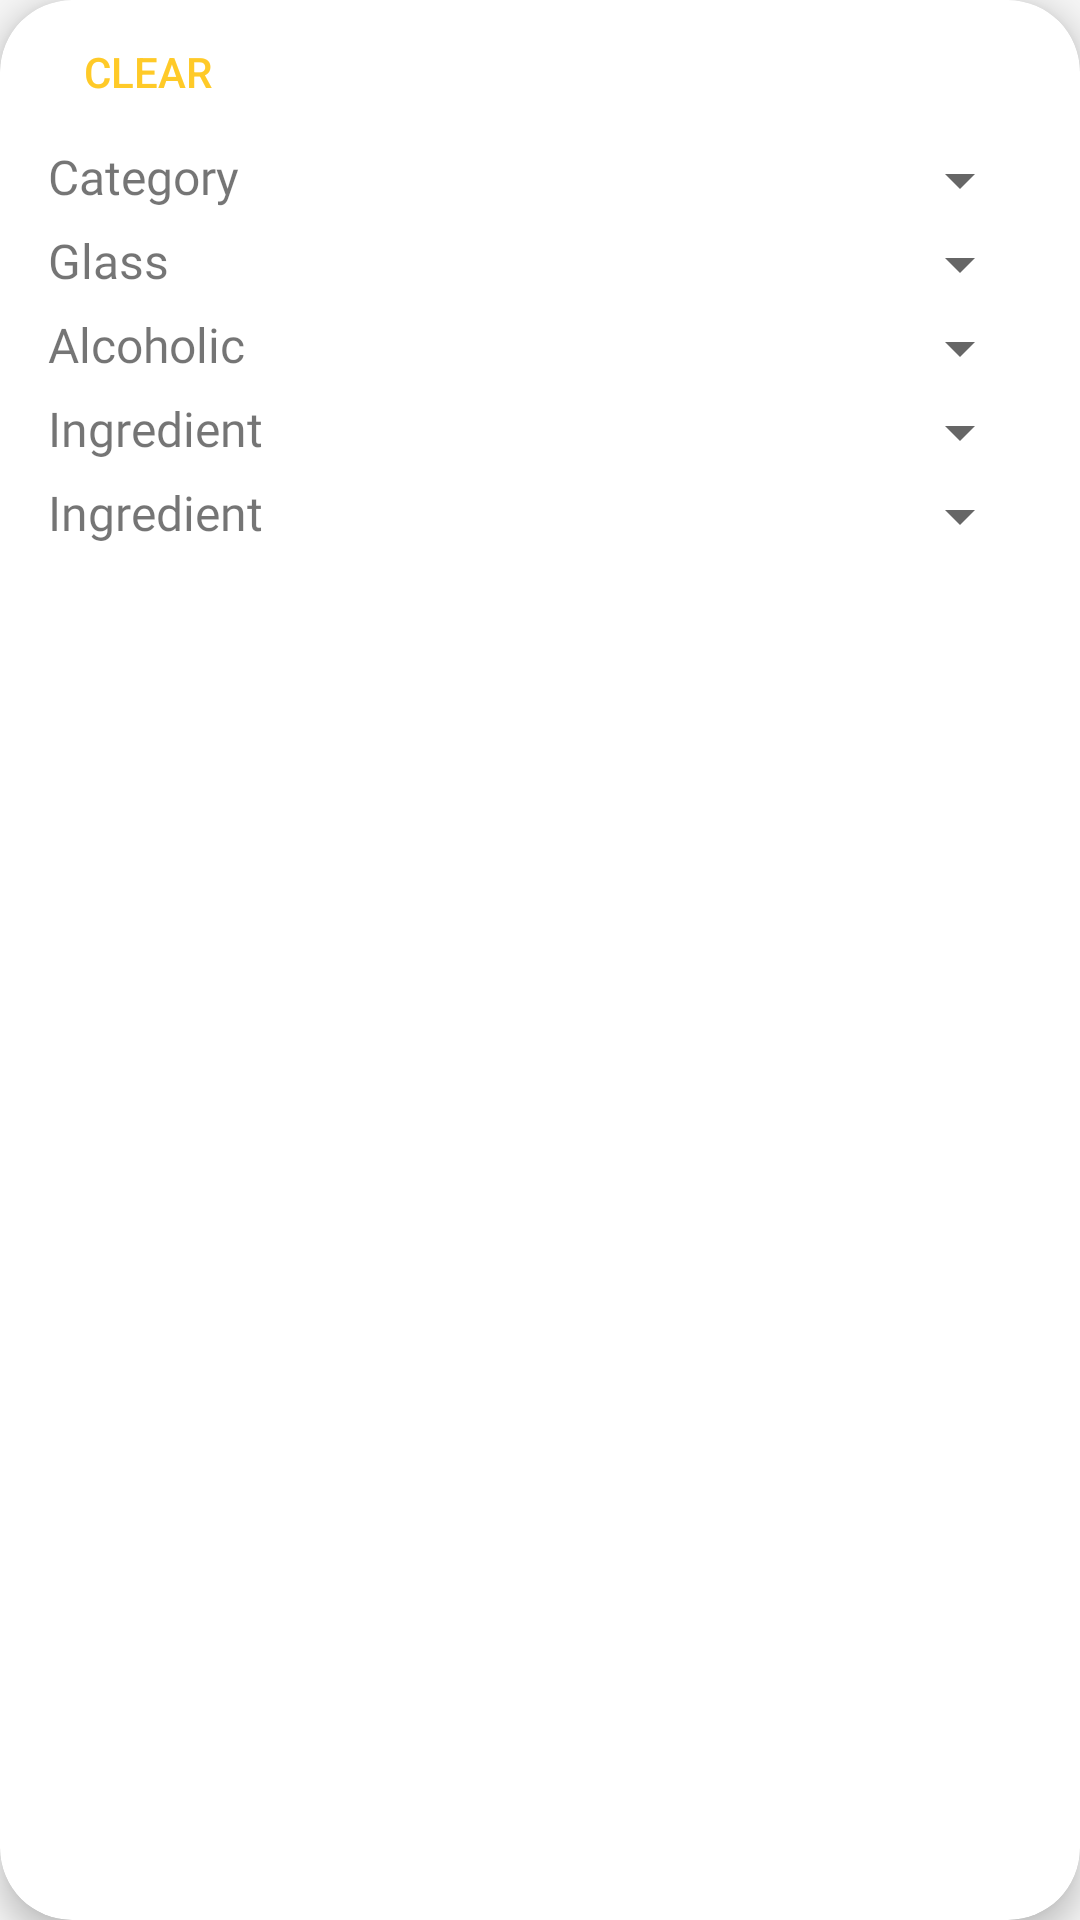

Here is an Android app screen rendered from its layout file. Give the layout XML and the strings, colors and styles it references.
<!-- AndroidManifest.xml: application theme AppTheme -->
<!-- res/layout/filters_layout.xml -->
<?xml version="1.0" encoding="utf-8"?>
<android.support.v7.widget.CardView
		xmlns:android="http://schemas.android.com/apk/res/android"
		xmlns:tools="http://schemas.android.com/tools"
		xmlns:app="http://schemas.android.com/apk/res-auto"
		android:background="@color/white"
		android:layout_width="match_parent"
		android:layout_height="wrap_content"
		android:layout_marginTop="@dimen/padding_tiny"
		android:layout_marginBottom="@dimen/padding_double"
		android:layout_marginStart="@dimen/padding_zero"
		android:layout_marginEnd="@dimen/padding_zero"
		android:paddingBottom="@dimen/padding_small"
		app:cardElevation="@dimen/panel_elevation"
		app:cardCornerRadius="@dimen/panel_corner_radius">

<LinearLayout
		android:id="@+id/filters_panel"
		android:layout_width="match_parent"
		android:layout_height="wrap_content"
		android:paddingStart="@dimen/padding_standard"
		android:paddingEnd="@dimen/padding_standard"
		android:orientation="vertical"
		tools:visibility="visible">

	<LinearLayout
			android:layout_width="match_parent"
			android:layout_height="wrap_content"
			android:gravity="start"
			android:orientation="horizontal">

		<Button
				style="?android:attr/buttonBarButtonStyle"
				android:id="@+id/btn_close"
				android:layout_width="wrap_content"
				android:layout_height="wrap_content"
				android:visibility="gone"
				android:text="@string/btn_close"/>
		<Button
				style="?android:attr/buttonBarButtonStyle"
				android:id="@+id/btn_clear"
				android:layout_width="wrap_content"
				android:layout_height="wrap_content"
				android:text="@string/btn_clear"/>

		<TextView
				android:id="@+id/txtFiltersInstructions"
				android:layout_width="0dp"
				android:layout_height="wrap_content"
				android:layout_weight="1"
				android:drawableStart="@drawable/round_info_light_grey"
				android:drawableLeft="@drawable/round_info_light_grey"
				android:drawablePadding="@dimen/padding_small"
				android:paddingStart="@dimen/padding_standard"
				android:paddingEnd="@dimen/padding_standard"
				android:layout_gravity="start|center"
				android:visibility="gone"
				android:text="@string/pull_to_close"
				android:textColor="@color/light_grey"
				android:textSize="@dimen/text_size_medium"
				/>

	</LinearLayout>

	<LinearLayout
			android:layout_width="match_parent"
			android:layout_height="wrap_content"
			android:orientation="horizontal">

		<TextView
				android:layout_width="@dimen/filters_label_width"
				android:layout_height="wrap_content"
				android:fontFamily="@font/product_sans_regular"
				android:textSize="@dimen/text_size_xmedium"
				android:text="@string/category"
				/>

		<Spinner
				android:id="@+id/filter_categories"
				android:layout_width="match_parent"
				android:layout_height="wrap_content"
				/>
	</LinearLayout>

	<LinearLayout
			android:layout_width="match_parent"
			android:layout_height="wrap_content"
			android:paddingTop="@dimen/padding_tiny"
			android:orientation="horizontal">

		<TextView
				android:layout_width="@dimen/filters_label_width"
				android:layout_height="wrap_content"
				android:fontFamily="@font/product_sans_regular"
				android:textSize="@dimen/text_size_xmedium"
				android:text="@string/glass"
				/>

		<Spinner
				android:id="@+id/filter_glass"
				android:layout_width="match_parent"
				android:layout_height="wrap_content"
				/>
	</LinearLayout>

	<LinearLayout
			android:layout_width="match_parent"
			android:layout_height="wrap_content"
			android:paddingTop="@dimen/padding_tiny"
			android:orientation="horizontal">

		<TextView
				android:layout_width="@dimen/filters_label_width"
				android:layout_height="wrap_content"
				android:fontFamily="@font/product_sans_regular"
				android:textSize="@dimen/text_size_xmedium"
				android:text="@string/alcoholic"
				/>

		<Spinner
				android:id="@+id/filter_alcoholic"
				android:layout_width="match_parent"
				android:layout_height="wrap_content"
				/>
	</LinearLayout>

	<LinearLayout
			android:layout_width="match_parent"
			android:layout_height="wrap_content"
			android:paddingTop="@dimen/padding_tiny"
			android:orientation="horizontal">

		<TextView
				android:layout_width="@dimen/filters_label_width"
				android:layout_height="wrap_content"
				android:fontFamily="@font/product_sans_regular"
				android:textSize="@dimen/text_size_xmedium"
				android:text="@string/ingredient"
				/>

		<Spinner
				android:id="@+id/filter_ingredients"
				android:layout_width="0dp"
				android:layout_height="wrap_content"
				android:layout_weight="1"
				/>
	</LinearLayout>

	<LinearLayout
			android:id="@+id/pnl_ingredient2"
			android:layout_width="match_parent"
			android:layout_height="wrap_content"
			android:paddingTop="@dimen/padding_tiny"
			android:orientation="horizontal"
			tools:visibility="visible"
			>

		<TextView
				android:layout_width="@dimen/filters_label_width"
				android:layout_height="wrap_content"
				android:fontFamily="@font/product_sans_regular"
				android:textSize="@dimen/text_size_xmedium"
				android:text="@string/ingredient"
				/>

		<Spinner
				android:id="@+id/filter_ingredients2"
				android:layout_width="match_parent"
				android:layout_height="wrap_content"
				/>
	</LinearLayout>

	<LinearLayout
			android:id="@+id/pnl_ingredient3"
			android:layout_width="match_parent"
			android:layout_height="wrap_content"
			android:paddingTop="@dimen/padding_tiny"
			android:orientation="horizontal"
			android:visibility="gone"
			tools:visibility="visible"
			>

		<TextView
				android:layout_width="@dimen/filters_label_width"
				android:layout_height="wrap_content"
				android:fontFamily="@font/product_sans_regular"
				android:textSize="@dimen/text_size_xmedium"
				android:text="@string/ingredient"
				/>

		<Spinner
				android:id="@+id/filter_ingredients3"
				android:layout_width="match_parent"
				android:layout_height="wrap_content"
				/>
	</LinearLayout>

	<View
			android:layout_width="wrap_content"
			android:layout_height="@dimen/panel_padding" />

</LinearLayout>
</android.support.v7.widget.CardView>
<!-- resources referenced by this layout -->
<resources>
  <color name="light_grey">#999999</color>
  <color name="white">#ffffff</color>
  <dimen name="filters_label_width">110dp</dimen>
  <dimen name="padding_double">32dp</dimen>
  <dimen name="padding_small">8dp</dimen>
  <dimen name="padding_standard">16dp</dimen>
  <dimen name="padding_tiny">4dp</dimen>
  <dimen name="padding_zero">0dp</dimen>
  <dimen name="panel_corner_radius">24dp</dimen>
  <dimen name="panel_elevation">6dp</dimen>
  <dimen name="panel_padding">40dp</dimen>
  <dimen name="text_size_medium">14sp</dimen>
  <dimen name="text_size_xmedium">16sp</dimen>
  <!-- drawable round_info_light_grey (drawable) -->
  <vector xmlns:android="http://schemas.android.com/apk/res/android"
  		  android:width="24dp"
  		  android:height="24dp"
  		  android:viewportWidth="24"
  		  android:viewportHeight="24">
  	<path
  			android:fillColor="#999999"
  			android:pathData="M12,2C6.48,2 2,6.48 2,12c0,5.52 4.48,10 10,10s10,-4.48 10,-10C22,6.48 17.52,2 12,2zM12,17L12,17c-0.55,0 -1,-0.45 -1,-1v-4c0,-0.55 0.45,-1 1,-1h0c0.55,0 1,0.45 1,1v4C13,16.55 12.55,17 12,17zM13,9h-2V7h2V9z"/>
  </vector>
  <string name="alcoholic">Alcoholic</string>
  <string name="btn_clear">Clear</string>
  <string name="btn_close">Close</string>
  <string name="category">Category</string>
  <string name="glass">Glass</string>
  <string name="ingredient">Ingredient</string>
  <string name="pull_to_close">Pull panel to close</string>
  <style name="AppTheme" parent="Theme.AppCompat.Light.DarkActionBar">
  		<item name="colorPrimary">@color/colorPrimary</item>
  		<item name="colorPrimaryDark">@color/colorPrimaryDark</item>
  		<item name="colorAccent">@color/colorAccent</item>
  
  		<item name="windowActionBar">false</item>
  		<item name="windowNoTitle">true</item>
  		<item name="android:windowActionBarOverlay">true</item>
  
  		<item name="actionBarInsetStart">@dimen/padding_huge</item>
  
  		<item name="android:windowBackground">@color/background</item>
  	</style>
  <color name="colorPrimary">#ff1744</color>
  <color name="colorPrimaryDark">#c11335</color>
  <color name="colorAccent">#FFCA28</color>
  <dimen name="padding_huge">72dp</dimen>
  <color name="background">#f5f5f5</color>
</resources>
